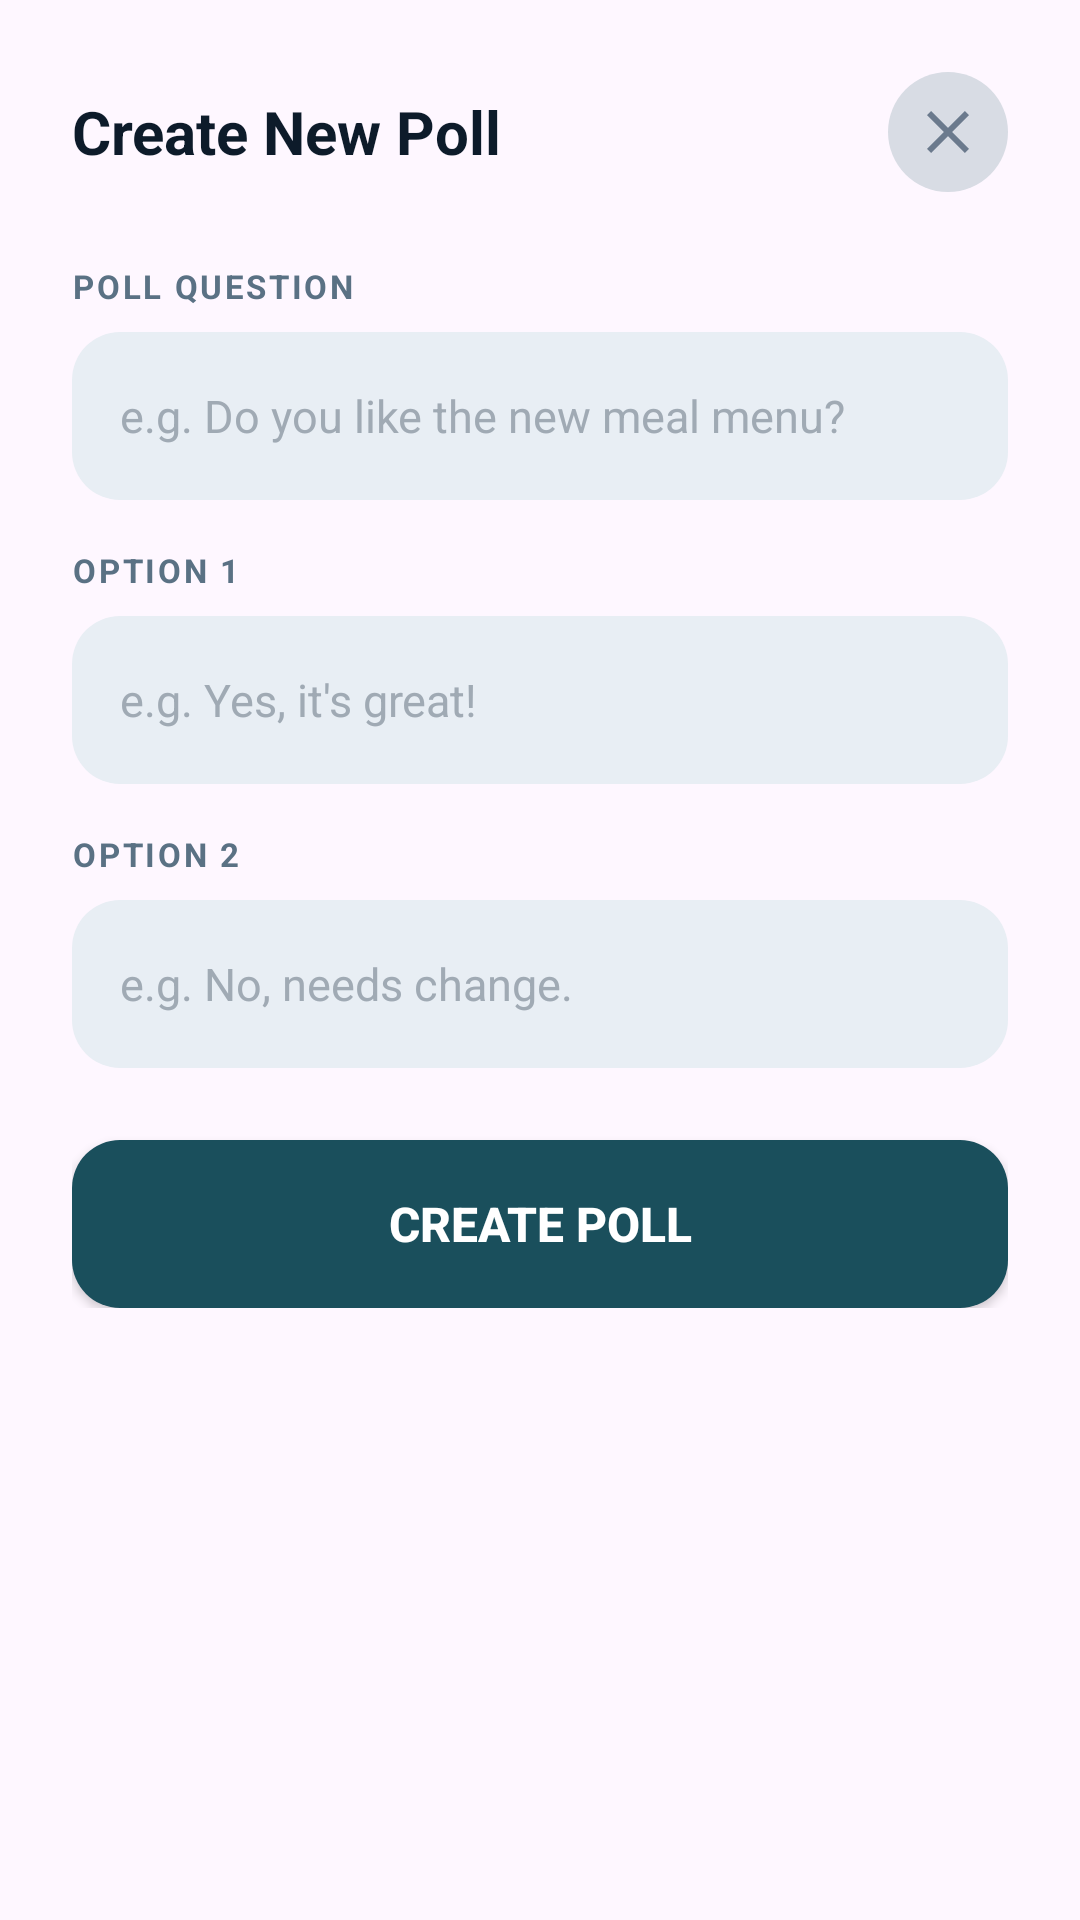

The Android layout XML behind this screen, and the referenced resources:
<!-- AndroidManifest.xml: application theme Theme.MessManagement -->
<!-- res/layout/dialog_add_poll.xml -->
<?xml version="1.0" encoding="utf-8"?>
<ScrollView
    xmlns:android="http://schemas.android.com/apk/res/android"
    android:layout_width="match_parent"
    android:layout_height="wrap_content"
    android:background="@drawable/bg_bottom_sheet">

    <LinearLayout
        android:layout_width="match_parent"
        android:layout_height="wrap_content"
        android:orientation="vertical"
        android:paddingHorizontal="24dp"
        android:paddingTop="24dp"
        android:paddingBottom="32dp">

        
        <RelativeLayout
            android:layout_width="match_parent"
            android:layout_height="wrap_content"
            android:layout_marginBottom="24dp">

            <TextView
                android:id="@+id/tvTitle"
                android:layout_width="wrap_content"
                android:layout_height="wrap_content"
                android:layout_centerVertical="true"
                android:text="Create New Poll"
                android:textColor="#0D1B2A"
                android:textSize="20sp"
                android:textStyle="bold" />

            <ImageButton
                android:id="@+id/btnClose"
                android:layout_width="40dp"
                android:layout_height="40dp"
                android:layout_alignParentEnd="true"
                android:layout_centerVertical="true"
                android:background="@drawable/bg_avatar_circle"
                android:src="@drawable/ic_close"
                android:contentDescription="Close" />

        </RelativeLayout>

        
        <TextView
            style="@style/LabelStyle"
            android:text="POLL QUESTION" />

        <EditText
            android:id="@+id/etQuestion"
            style="@style/InputStyle"
            android:hint="e.g. Do you like the new meal menu?"
            android:inputType="textCapSentences" />

        
        <TextView
            style="@style/LabelStyle"
            android:text="OPTION 1" />

        <EditText
            android:id="@+id/etOption1"
            style="@style/InputStyle"
            android:hint="e.g. Yes, it's great!"
            android:inputType="textCapSentences" />

        
        <TextView
            style="@style/LabelStyle"
            android:text="OPTION 2" />

        <EditText
            android:id="@+id/etOption2"
            style="@style/InputStyle"
            android:hint="e.g. No, needs change."
            android:inputType="textCapSentences" />

        
        <Button
            android:id="@+id/btnSave"
            android:layout_width="match_parent"
            android:layout_height="56dp"
            android:layout_marginTop="8dp"
            android:background="@drawable/bg_button_teal"
            android:text="Create Poll"
            android:textColor="#FFFFFF"
            android:textSize="16sp"
            android:textStyle="bold" />

    </LinearLayout>

</ScrollView>
<!-- resources referenced by this layout -->
<resources>
  <!-- drawable bg_avatar_circle (drawable) -->
  <?xml version="1.0" encoding="utf-8"?>
  <shape xmlns:android="http://schemas.android.com/apk/res/android"
      android:shape="oval">
      <solid android:color="#D8DCE4" />
  </shape>
  <!-- drawable bg_button_teal (drawable) -->
  <?xml version="1.0" encoding="utf-8"?>
  <shape xmlns:android="http://schemas.android.com/apk/res/android"
      android:shape="rectangle">
      <solid android:color="#1A4F5C" />
      <corners android:radius="16dp" />
  </shape>
  <!-- drawable ic_close (drawable) -->
  <?xml version="1.0" encoding="utf-8"?>
  <vector xmlns:android="http://schemas.android.com/apk/res/android"
      android:width="24dp"
      android:height="24dp"
      android:viewportWidth="24"
      android:viewportHeight="24">
      <path
          android:fillColor="#6B7A8D"
          android:pathData="M19,6.41L17.59,5 12,10.59 6.41,5 5,6.41 10.59,12 5,17.59 6.41,19 12,13.41 17.59,19 19,17.59 13.41,12z" />
  </vector>
  <style name="InputStyle">
          <item name="android:layout_width">match_parent</item>
          <item name="android:layout_height">56dp</item>
          <item name="android:layout_marginBottom">16dp</item>
          <item name="android:background">@drawable/bg_input_field</item>
          <item name="android:paddingHorizontal">16dp</item>
          <item name="android:textColor">#0D1B2A</item>
          <item name="android:textSize">15sp</item>
          <item name="android:textColorHint">#A0AAB4</item>
      </style>
  <style name="LabelStyle">
          <item name="android:layout_width">wrap_content</item>
          <item name="android:layout_height">wrap_content</item>
          <item name="android:textColor">#5A7184</item>
          <item name="android:textSize">11sp</item>
          <item name="android:textStyle">bold</item>
          <item name="android:letterSpacing">0.08</item>
          <item name="android:layout_marginBottom">8dp</item>
      </style>
  <style name="Theme.MessManagement" parent="Theme.Material3.Light.NoActionBar">
          
          <item name="colorPrimary">@color/nav_active</item>
          <item name="colorOnPrimary">@color/white</item>
          
          <item name="colorSecondary">@color/bazar_card_end</item>
          <item name="colorOnSecondary">@color/white</item>
          
          <item name="android:statusBarColor">@color/primary_bg</item>
          <item name="android:windowLightStatusBar">true</item>
      </style>
  <!-- drawable bg_input_field (drawable) -->
  <?xml version="1.0" encoding="utf-8"?>
  <shape xmlns:android="http://schemas.android.com/apk/res/android"
      android:shape="rectangle">
      <solid android:color="#E8EEF4" />
      <corners android:radius="16dp" />
  </shape>
  <color name="nav_active">#1a7a96</color>
  <color name="white">#FFFFFFFF</color>
  <color name="bazar_card_end">#2b8ab0</color>
  <color name="primary_bg">#1a4d63</color>
</resources>
